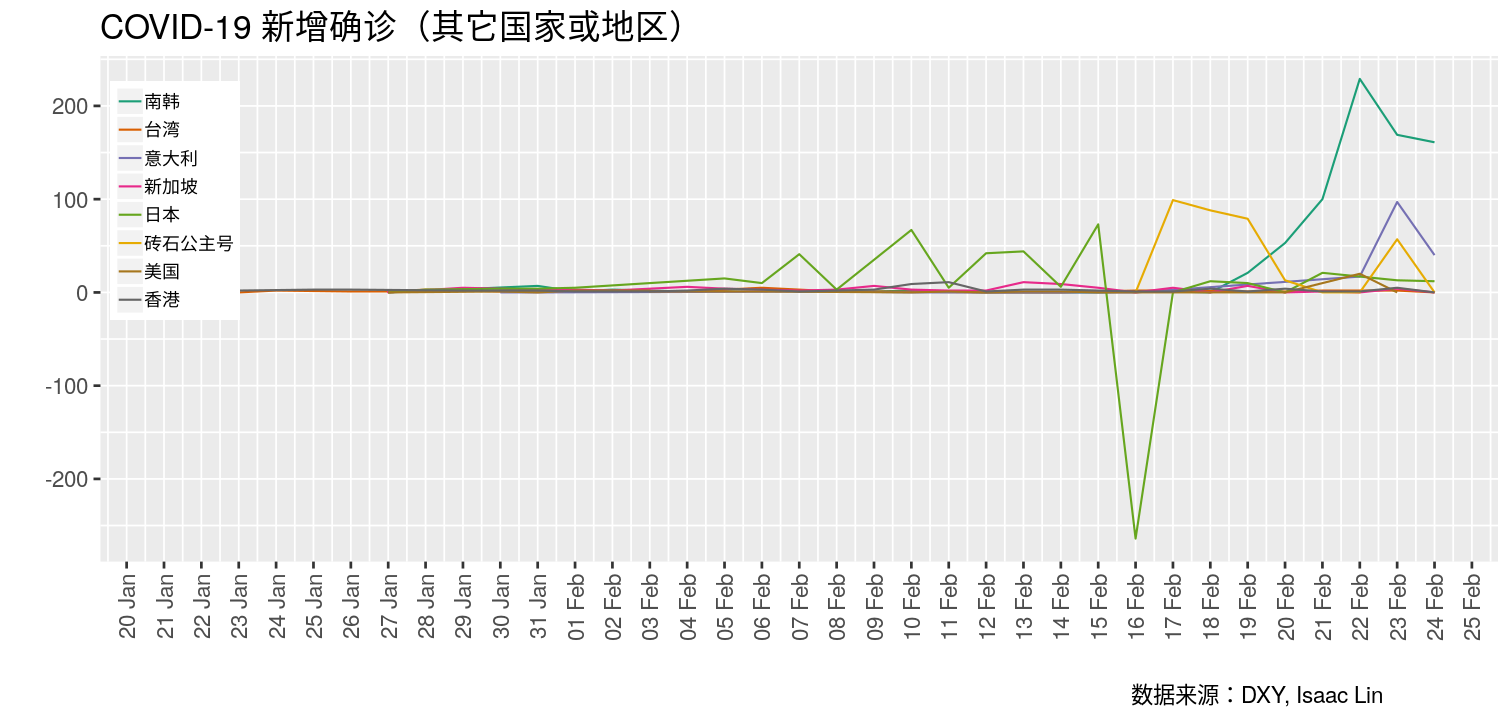

Values plotted in this chart, from the file beside it:
# COVID-19 新增确诊（其它国家或地区）
time, name, value
1582513136, 砖石公主号, 0 #2020-02-24 10:58:56
1582470331, 砖石公主号, 57 #2020-02-23 23:05:31
1582346054, 砖石公主号, 0 #2020-02-22 12:34:14
1582261252, 砖石公主号, 0 #2020-02-21 13:00:52
1582200129, 砖石公主号, 13 #2020-02-20 20:02:09
1582115103, 砖石公主号, 79 #2020-02-19 20:25:03
1582040458, 砖石公主号, 88 #2020-02-18 23:40:58
1581937196, 砖石公主号, 99 #2020-02-17 18:59:56
1581867017, 砖石公主号, 0 #2020-02-16 23:30:17
1582513136, 砖石公主号, 0 #2020-02-24 10:58:56
1582470331, 砖石公主号, 57 #2020-02-23 23:05:31
1582346054, 砖石公主号, 0 #2020-02-22 12:34:14
1582261252, 砖石公主号, 0 #2020-02-21 13:00:52
1582200129, 砖石公主号, 13 #2020-02-20 20:02:09
1582115103, 砖石公主号, 79 #2020-02-19 20:25:03
1582040458, 砖石公主号, 88 #2020-02-18 23:40:58
1581937196, 砖石公主号, 99 #2020-02-17 18:59:56
1581867017, 砖石公主号, 0 #2020-02-16 23:30:17
1582513136, 台湾, 0 #2020-02-24 10:58:56
1582456742, 台湾, 2 #2020-02-23 19:19:02
1582268039, 台湾, 2 #2020-02-21 14:53:59
1582164331, 台湾, 1 #2020-02-20 10:05:31
1582098549, 台湾, 1 #2020-02-19 15:49:09
1581954180, 台湾, 2 #2020-02-17 23:43:00
1581852095, 台湾, 2 #2020-02-16 19:21:35
1581645861, 台湾, 0 #2020-02-14 10:04:21
1581524352, 台湾, 0 #2020-02-13 00:19:12
1581239386, 台湾, 1 #2020-02-09 17:09:46
1581139297, 台湾, 1 #2020-02-08 13:21:37
1581001350, 台湾, 5 #2020-02-06 23:02:30
1580827843, 台湾, 1 #2020-02-04 22:50:43
1580475682, 台湾, 1 #2020-01-31 21:01:22
1580378428, 台湾, 1 #2020-01-30 18:00:28
1580216401, 台湾, 3 #2020-01-28 21:00:01
1580108290, 台湾, 1 #2020-01-27 14:58:10
1580042893, 台湾, 1 #2020-01-26 20:48:13
1579881920, 台湾, 2 #2020-01-25 00:05:20
1579809031, 台湾, 0 #2020-01-24 03:50:31
1579634890, 台湾, 0 #2020-01-22 03:28:10
1582513136, 台湾, 0 #2020-02-24 10:58:56
1582456742, 台湾, 2 #2020-02-23 19:19:02
1582268039, 台湾, 2 #2020-02-21 14:53:59
1582164331, 台湾, 1 #2020-02-20 10:05:31
1582098549, 台湾, 1 #2020-02-19 15:49:09
1581954180, 台湾, 2 #2020-02-17 23:43:00
1581852095, 台湾, 2 #2020-02-16 19:21:35
1581645861, 台湾, 0 #2020-02-14 10:04:21
1581524352, 台湾, 0 #2020-02-13 00:19:12
1581239386, 台湾, 1 #2020-02-09 17:09:46
1581139297, 台湾, 1 #2020-02-08 13:21:37
1581001350, 台湾, 5 #2020-02-06 23:02:30
1580827843, 台湾, 1 #2020-02-04 22:50:43
1580475682, 台湾, 1 #2020-01-31 21:01:22
1580378428, 台湾, 1 #2020-01-30 18:00:28
1580216401, 台湾, 3 #2020-01-28 21:00:01
1580108290, 台湾, 1 #2020-01-27 14:58:10
1580042893, 台湾, 1 #2020-01-26 20:48:13
1579881920, 台湾, 2 #2020-01-25 00:05:20
1579809031, 台湾, 0 #2020-01-24 03:50:31
... 273 more rows
